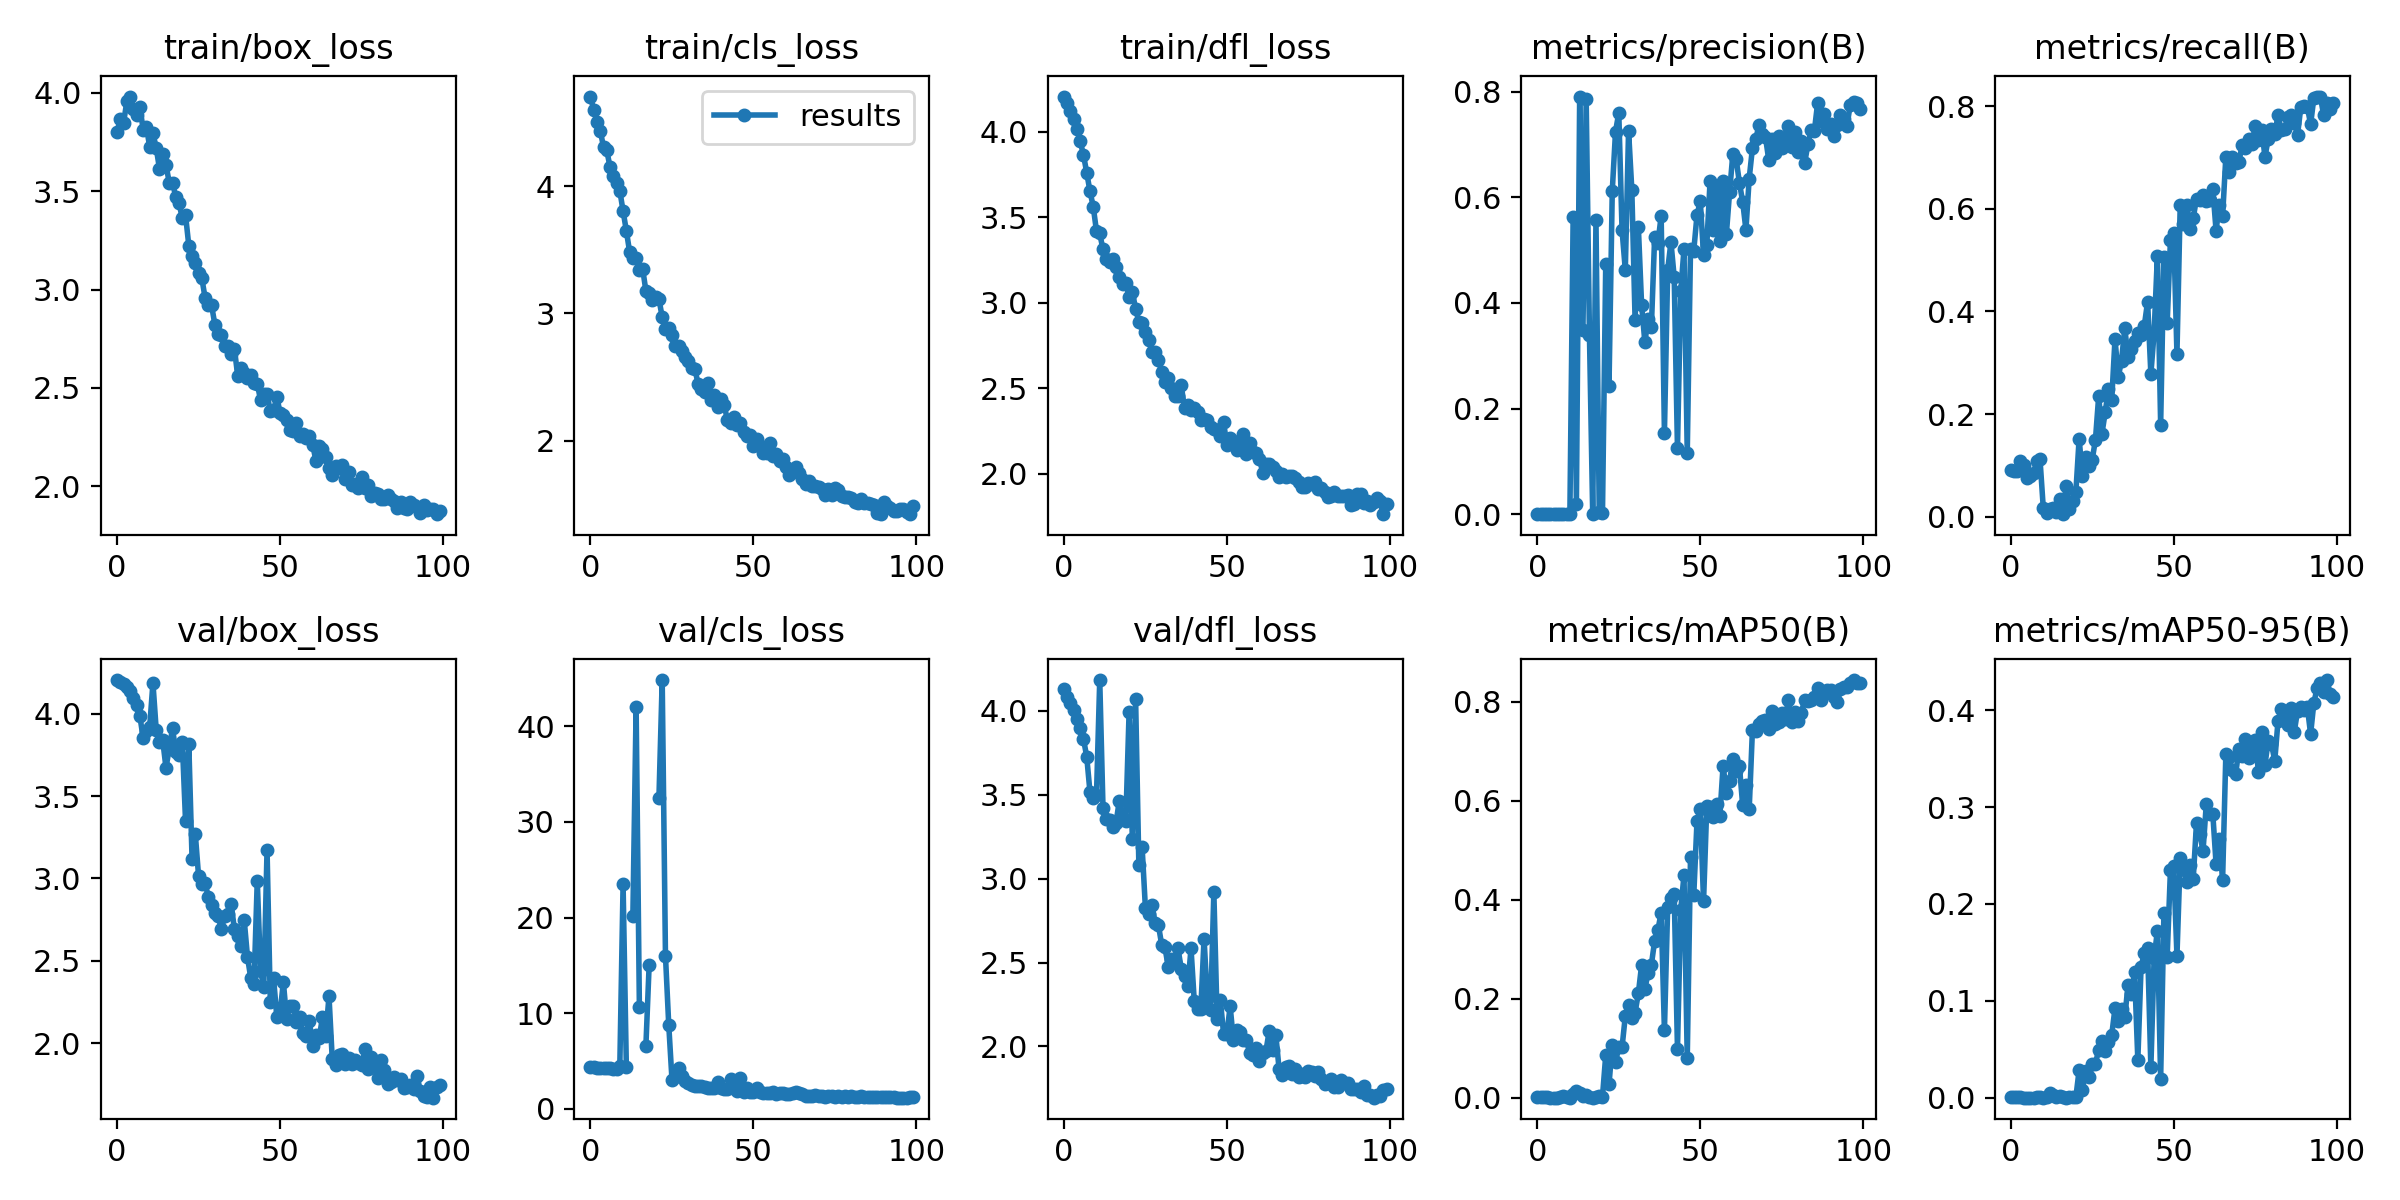

The file beside this chart, header and first rows:
epoch, train/box_loss, train/cls_loss, train/dfl_loss, metrics/precision(B), metrics/recall(B), metrics/mAP50(B), metrics/mAP50-95(B), val/box_loss, val/cls_loss, val/dfl_loss, lr/pg0, lr/pg1, lr/pg2
0, 3.802, 4.702, 4.206, 0.00124, 0.09179, 0.00118, 0.00039, 4.205, 4.353, 4.131, 0.0901, 0.0011, 0.0011
1, 3.868, 4.596, 4.171, 0.00125, 0.08937, 0.00121, 0.00042, 4.194, 4.367, 4.085, 0.07928, 0.002277, 0.002277
2, 3.848, 4.506, 4.121, 0.00133, 0.08937, 0.0019, 0.00062, 4.183, 4.325, 4.05, 0.06843, 0.003431, 0.003431
3, 3.958, 4.433, 4.076, 0.00046, 0.1087, 0.00161, 0.00049, 4.163, 4.277, 4.003, 0.05756, 0.00456, 0.00456
4, 3.981, 4.307, 4.017, 0.00035, 0.1014, 0.00036, 0.00013, 4.137, 4.276, 3.954, 0.04667, 0.005666, 0.005666
5, 3.92, 4.279, 3.944, 0.00025, 0.07488, 0.00022, 7e-05, 4.094, 4.269, 3.896, 0.03575, 0.006749, 0.006749
6, 3.885, 4.149, 3.866, 0.00027, 0.07971, 0.00033, 9e-05, 4.051, 4.255, 3.833, 0.02481, 0.007807, 0.007807
7, 3.928, 4.078, 3.762, 0.00029, 0.08454, 0.00103, 0.00017, 3.985, 4.218, 3.728, 0.01384, 0.008842, 0.008842
8, 3.813, 4.026, 3.653, 0.00037, 0.1087, 0.00332, 0.00043, 3.852, 4.212, 3.517, 0.009208, 0.009208, 0.009208
9, 3.826, 3.962, 3.562, 0.00049, 0.1115, 0.00076, 0.0002, 3.895, 4.513, 3.48, 0.009208, 0.009208, 0.009208
10, 3.726, 3.804, 3.419, 0.00023, 0.01667, 0.00013, 2e-05, 3.921, 23.47, 3.497, 0.009109, 0.009109, 0.009109
11, 3.794, 3.649, 3.406, 0.5635, 0.00725, 0.00675, 0.00111, 4.187, 4.378, 4.184, 0.00901, 0.00901, 0.00901
12, 3.721, 3.484, 3.312, 0.01989, 0.01522, 0.01302, 0.00499, 3.903, inf, 3.422, 0.008911, 0.008911, 0.008911
13, 3.614, 3.433, 3.258, 0.7907, 0.01712, 0.0087, 0.0023, 3.828, 20.13, 3.357, 0.008812, 0.008812, 0.008812
14, 3.688, 3.432, 3.24, 0.3481, 0.00966, 0.00297, 0.00096, 3.839, 41.98, 3.347, 0.008713, 0.008713, 0.008713
15, 3.634, 3.34, 3.259, 0.7853, 0.03382, 0.00515, 0.00217, 3.672, 10.65, 3.306, 0.008614, 0.008614, 0.008614
16, 3.544, 3.351, 3.212, 0.3397, 0.00483, 0.00129, 0.00039, 3.789, inf, 3.333, 0.008515, 0.008515, 0.008515
17, 3.542, 3.176, 3.153, 0.00049, 0.06039, 0.00038, 0.00015, 3.913, 6.61, 3.465, 0.008416, 0.008416, 0.008416
18, 3.472, 3.156, 3.111, 0.5576, 0.01449, 0.00135, 0.0004, 3.768, 15.08, 3.363, 0.008317, 0.008317, 0.008317
19, 3.441, 3.107, 3.117, 0.00438, 0.0314, 0.00287, 0.00049, 3.753, inf, 3.343, 0.008218, 0.008218, 0.008218
20, 3.362, 3.126, 3.037, 0.00298, 0.04831, 0.00239, 0.00063, 3.83, inf, 3.991, 0.008119, 0.008119, 0.008119
21, 3.378, 3.114, 3.063, 0.4741, 0.1522, 0.08608, 0.02862, 3.349, 32.53, 3.234, 0.00802, 0.00802, 0.00802
22, 3.224, 2.97, 2.967, 0.2431, 0.07838, 0.02681, 0.00796, 3.816, 44.83, 4.072, 0.007921, 0.007921, 0.007921
23, 3.171, 2.876, 2.888, 0.612, 0.1155, 0.1069, 0.02784, 3.118, 16.02, 3.08, 0.007822, 0.007822, 0.007822
24, 3.137, 2.885, 2.881, 0.7244, 0.09952, 0.07245, 0.02098, 3.268, 8.815, 3.187, 0.007723, 0.007723, 0.007723
25, 3.084, 2.833, 2.83, 0.7596, 0.1106, 0.1016, 0.03518, 3.014, 3.052, 2.827, 0.007624, 0.007624, 0.007624
26, 3.058, 2.746, 2.784, 0.5381, 0.1499, 0.1019, 0.03523, 2.966, 3.32, 2.788, 0.007525, 0.007525, 0.007525
27, 2.957, 2.746, 2.714, 0.4626, 0.2352, 0.165, 0.04948, 2.971, 4.285, 2.844, 0.007426, 0.007426, 0.007426
28, 2.919, 2.708, 2.715, 0.7261, 0.162, 0.1878, 0.05812, 2.888, 3.401, 2.736, 0.007327, 0.007327, 0.007327
29, 2.919, 2.658, 2.667, 0.614, 0.2035, 0.1601, 0.04813, 2.842, 2.867, 2.723, 0.007228, 0.007228, 0.007228
30, 2.821, 2.63, 2.598, 0.368, 0.249, 0.1721, 0.05731, 2.792, 2.718, 2.606, 0.007129, 0.007129, 0.007129
31, 2.775, 2.573, 2.537, 0.5441, 0.2282, 0.2109, 0.06508, 2.774, 2.467, 2.59, 0.00703, 0.00703, 0.00703
32, 2.769, 2.567, 2.564, 0.3962, 0.3463, 0.2679, 0.09233, 2.691, 2.353, 2.476, 0.006931, 0.006931, 0.006931
33, 2.714, 2.447, 2.503, 0.3257, 0.2726, 0.2199, 0.07968, 2.774, 2.413, 2.519, 0.006832, 0.006832, 0.006832
34, 2.714, 2.408, 2.457, 0.3695, 0.3036, 0.2523, 0.09118, 2.787, 2.392, 2.504, 0.006733, 0.006733, 0.006733
35, 2.674, 2.385, 2.454, 0.3549, 0.3674, 0.2691, 0.08285, 2.842, 2.264, 2.586, 0.006634, 0.006634, 0.006634
36, 2.698, 2.451, 2.518, 0.5251, 0.3102, 0.3168, 0.1165, 2.691, 2.216, 2.462, 0.006535, 0.006535, 0.006535
37, 2.562, 2.317, 2.383, 0.5133, 0.3268, 0.3391, 0.1074, 2.653, 2.212, 2.421, 0.006436, 0.006436, 0.006436
38, 2.603, 2.357, 2.406, 0.565, 0.3424, 0.374, 0.1299, 2.59, 2.168, 2.359, 0.006337, 0.006337, 0.006337
39, 2.577, 2.266, 2.372, 0.1537, 0.3584, 0.136, 0.03887, 2.748, 2.852, 2.584, 0.006238, 0.006238, 0.006238
40, 2.549, 2.329, 2.386, 0.4625, 0.3548, 0.3863, 0.1354, 2.523, 2.192, 2.268, 0.006139, 0.006139, 0.006139
41, 2.567, 2.282, 2.362, 0.5153, 0.3724, 0.4027, 0.1489, 2.397, 2.128, 2.224, 0.00604, 0.00604, 0.00604
42, 2.524, 2.163, 2.318, 0.4486, 0.4189, 0.4113, 0.1541, 2.357, 2.118, 2.224, 0.005941, 0.005941, 0.005941
43, 2.522, 2.143, 2.319, 0.1247, 0.2779, 0.09874, 0.03149, 2.987, 3.151, 2.643, 0.005842, 0.005842, 0.005842
44, 2.438, 2.185, 2.317, 0.4223, 0.3587, 0.3799, 0.1446, 2.439, 2.233, 2.282, 0.005743, 0.005743, 0.005743
45, 2.47, 2.126, 2.276, 0.5015, 0.508, 0.4496, 0.1721, 2.344, 1.89, 2.216, 0.005644, 0.005644, 0.005644
46, 2.467, 2.137, 2.262, 0.1157, 0.1794, 0.07934, 0.01978, 3.174, 3.274, 2.92, 0.005545, 0.005545, 0.005545
47, 2.384, 2.066, 2.255, 0.5012, 0.5063, 0.4863, 0.1903, 2.252, 1.803, 2.166, 0.005446, 0.005446, 0.005446
48, 2.387, 2.037, 2.224, 0.4991, 0.3769, 0.4094, 0.1455, 2.395, 2.183, 2.277, 0.005347, 0.005347, 0.005347
49, 2.454, 2.048, 2.302, 0.5666, 0.5391, 0.5599, 0.2348, 2.16, 1.755, 2.072, 0.005248, 0.005248, 0.005248
50, 2.373, 1.961, 2.167, 0.5926, 0.5536, 0.5824, 0.2387, 2.184, 1.721, 2.075, 0.005149, 0.005149, 0.005149
51, 2.36, 2.015, 2.209, 0.4904, 0.3171, 0.3967, 0.1463, 2.372, 2.188, 2.24, 0.00505, 0.00505, 0.00505
52, 2.338, 1.957, 2.193, 0.5101, 0.607, 0.5904, 0.2477, 2.15, 1.732, 2.036, 0.004951, 0.004951, 0.004951
53, 2.285, 1.905, 2.139, 0.6302, 0.5705, 0.5881, 0.2361, 2.227, 1.641, 2.099, 0.004852, 0.004852, 0.004852
54, 2.282, 1.904, 2.168, 0.538, 0.6069, 0.5667, 0.2224, 2.227, 1.682, 2.084, 0.004753, 0.004753, 0.004753
55, 2.319, 1.981, 2.236, 0.6191, 0.5598, 0.5937, 0.24, 2.127, 1.636, 2.037, 0.004654, 0.004654, 0.004654
56, 2.256, 1.877, 2.118, 0.5163, 0.5822, 0.5694, 0.2261, 2.157, 1.81, 2.038, 0.004555, 0.004555, 0.004555
57, 2.266, 1.899, 2.183, 0.6306, 0.6195, 0.6713, 0.2839, 2.061, 1.523, 1.961, 0.004456, 0.004456, 0.004456
58, 2.245, 1.845, 2.126, 0.5304, 0.6165, 0.6156, 0.2726, 2.046, 1.669, 1.947, 0.004357, 0.004357, 0.004357
59, 2.255, 1.86, 2.119, 0.6108, 0.627, 0.6402, 0.2547, 2.132, 1.629, 1.994, 0.004258, 0.004258, 0.004258
... 40 more rows
